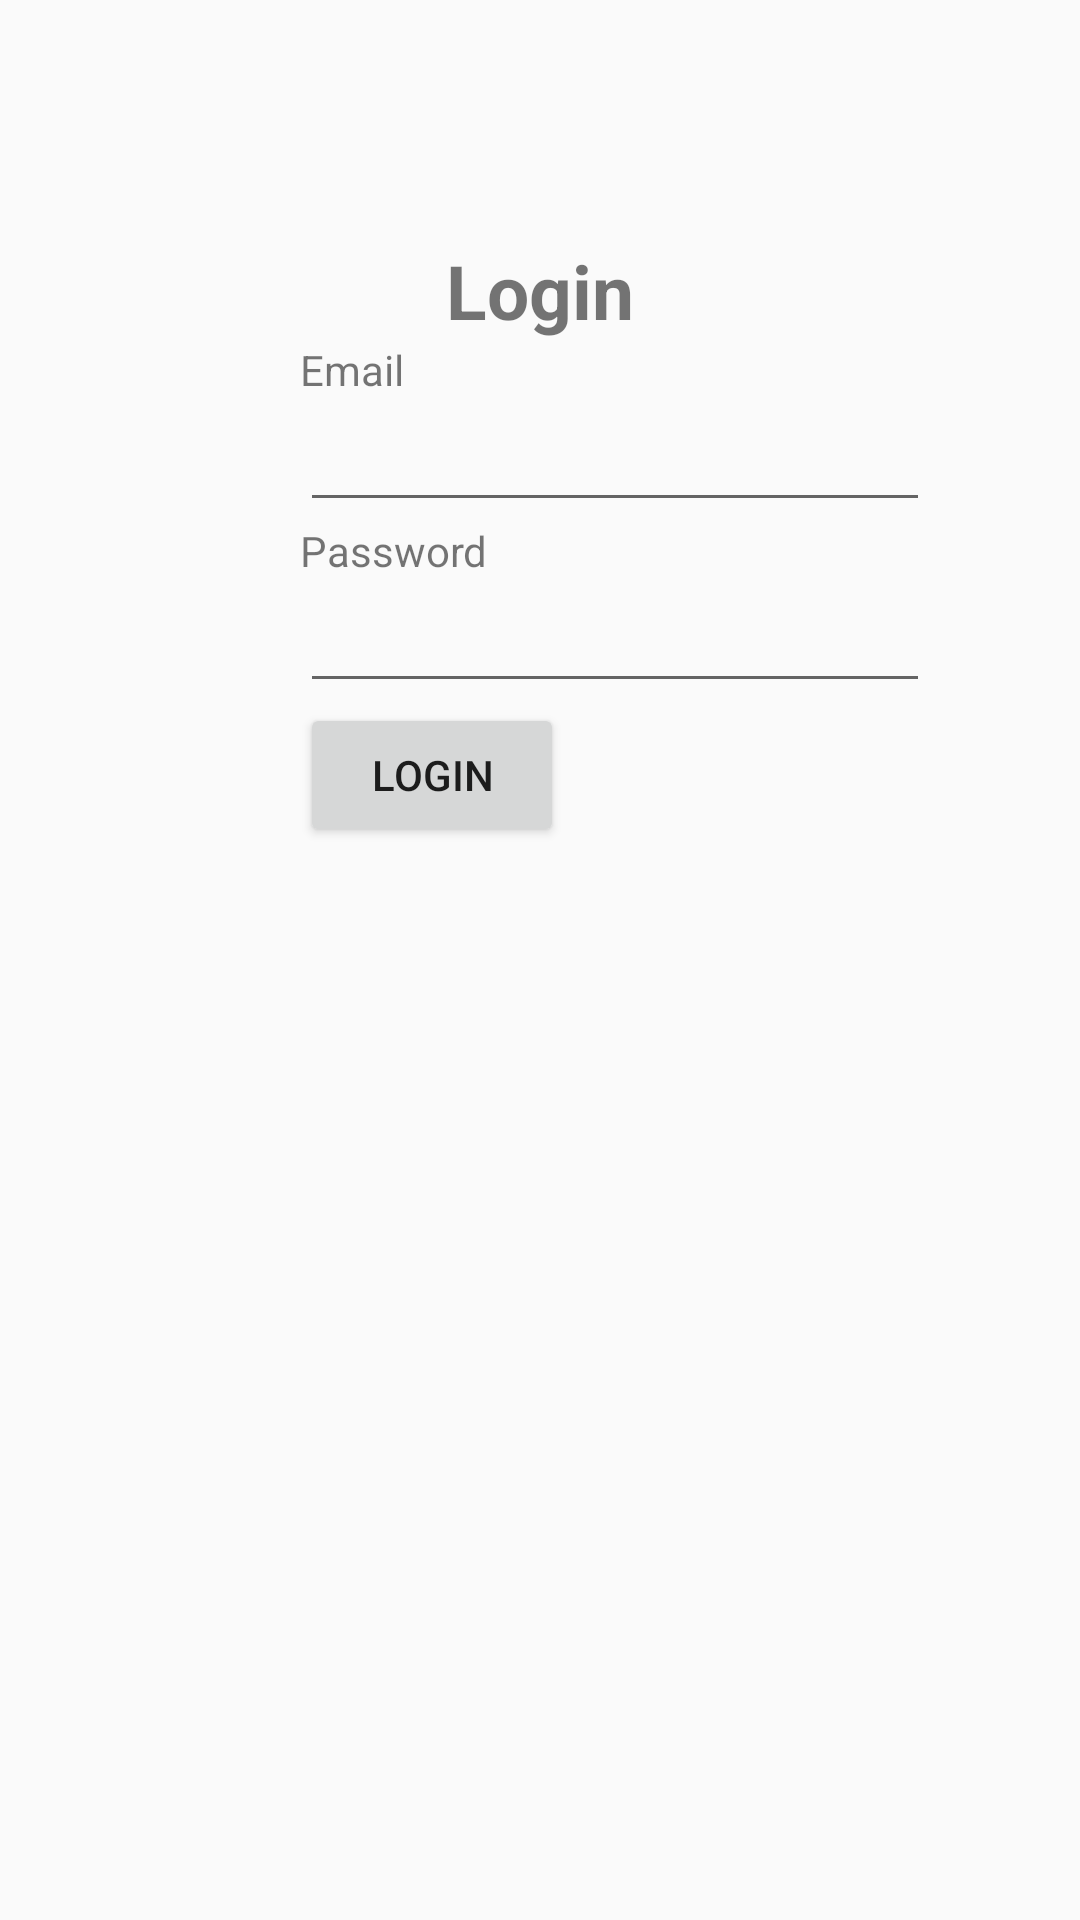

Android layout source for this screen:
<!-- AndroidManifest.xml: application theme AppTheme -->
<!-- res/layout/activity_login.xml -->
<?xml version="1.0" encoding="utf-8"?>
<LinearLayout xmlns:android="http://schemas.android.com/apk/res/android"
    android:orientation="vertical" android:layout_width="match_parent"
    android:layout_height="match_parent">
    <TextView
        android:id="@+id/loginscrn"
        android:layout_width="wrap_content"
        android:layout_height="wrap_content"
        android:layout_marginTop="80dp"
        android:text="Login"
        android:textSize="25dp"
        android:textStyle="bold"
        android:layout_gravity="center"/>

    <TextView
        android:id="@+id/secTxt"
        android:layout_width="wrap_content"
        android:layout_height="wrap_content"
        android:text="Email"
        android:layout_marginLeft="100dp" />
    <EditText
        android:id="@+id/l_email"
        android:layout_width="wrap_content"
        android:layout_height="wrap_content"
        android:layout_marginLeft="100dp"
        android:ems="10" />
    <TextView
        android:id="@+id/thirdTxt"
        android:layout_width="wrap_content"
        android:layout_height="wrap_content"
        android:text="Password"
        android:layout_marginLeft="100dp" />
    <EditText
        android:id="@+id/l_password"
        android:layout_width="wrap_content"
        android:layout_height="wrap_content"
        android:layout_marginLeft="100dp"
        android:inputType="textPassword"
        android:ems="10" />
    <Button
        android:id="@+id/l_btnLogin"
        android:layout_width="wrap_content"
        android:layout_height="wrap_content"
        android:layout_marginLeft="100dp"
        android:text="Login" />
</LinearLayout>
<!-- resources referenced by this layout -->
<resources>
  <style name="AppTheme" parent="Theme.AppCompat.Light.NoActionBar">
          <item name="colorPrimary">@color/style_color_primary</item>
          <item name="colorPrimaryDark">@color/style_color_primary_dark</item>
          <item name="colorAccent">@color/style_color_accent</item>
          <item name="colorControlHighlight">@color/fab_color_pressed</item>
      </style>
  <color name="style_color_primary">#2d5d82</color>
  <color name="style_color_primary_dark">#21425d</color>
  <color name="style_color_accent">#01bcd5</color>
  <color name="fab_color_pressed">#007787</color>
</resources>
